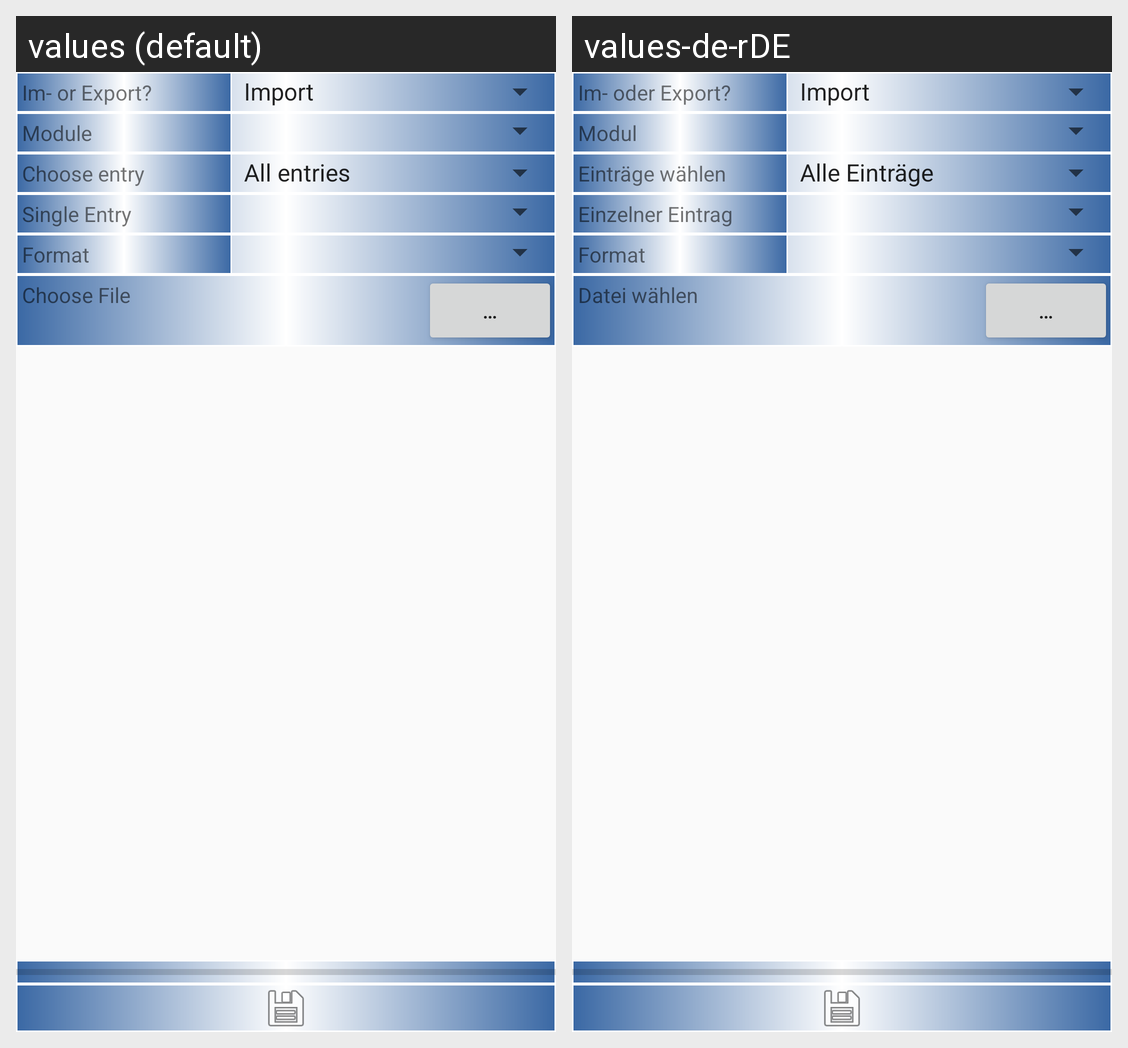

Locale-by-locale string values for the Android screen shown in this grid:
Android screen res/layout/api_activity.xml rendered under 2 locales, left to right: values (default), values-de-rDE. Device: Nexus 5 (rendered at 1080×1920; each locale shown at half size, 540×960, under a caption strip naming it); theme AppTheme.
Strings drawn on this screen, with the default value and each locale's value (text and hints the layout hard-codes, and strings that could not be matched under every locale, appear in the picture but are not listed):

api_choice
  values: Im- or Export?
  values-de-rDE: Im- oder Export?

api_type
  values: Module
  values-de-rDE: Modul

api_type_entry_type
  values: Choose entry
  values-de-rDE: Einträge wählen

api_type_entry
  values: Single Entry
  values-de-rDE: Einzelner Eintrag

api_format
  values: Format
  values-de-rDE: Format  [not translated; the default value is used]

api_path_choose_
  values: Choose File
  values-de-rDE: Datei wählen

api_path_choose
  values: …
  values-de-rDE: …  [not translated; the default value is used]
